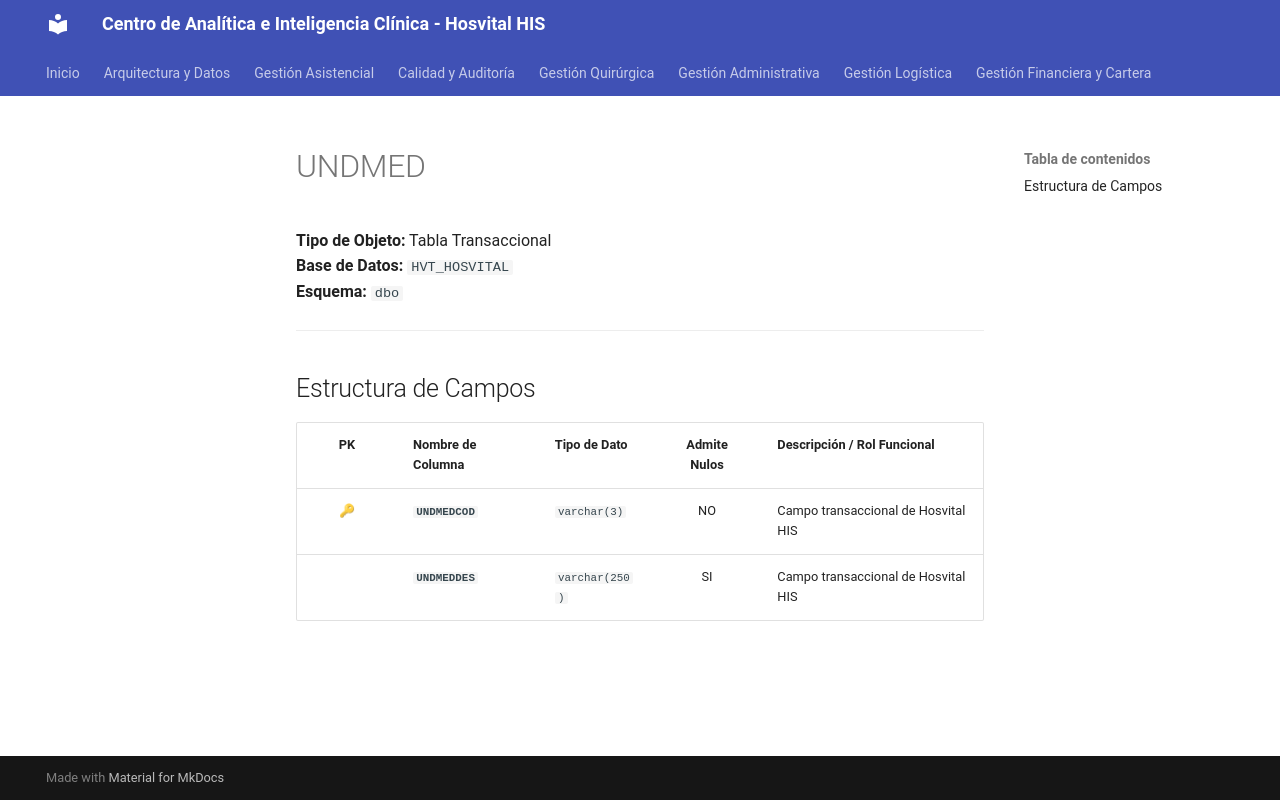

repository: SoporteSaludtech/superset-docs · page: diccionario-general/UNDMED/index.html · generator: mkdocs

# UNDMED

**Tipo de Objeto:** Tabla Transaccional  
**Base de Datos:** `HVT_HOSVITAL`  
**Esquema:** `dbo`

---

## Estructura de Campos

| PK | Nombre de Columna | Tipo de Dato | Admite Nulos | Descripción / Rol Funcional |
| :-: | :--- | :--- | :-: | :--- |
| 🔑 | **`UNDMEDCOD`** | `varchar(3)` | NO | Campo transaccional de Hosvital HIS |
|  | **`UNDMEDDES`** | `varchar(250)` | SI | Campo transaccional de Hosvital HIS |
